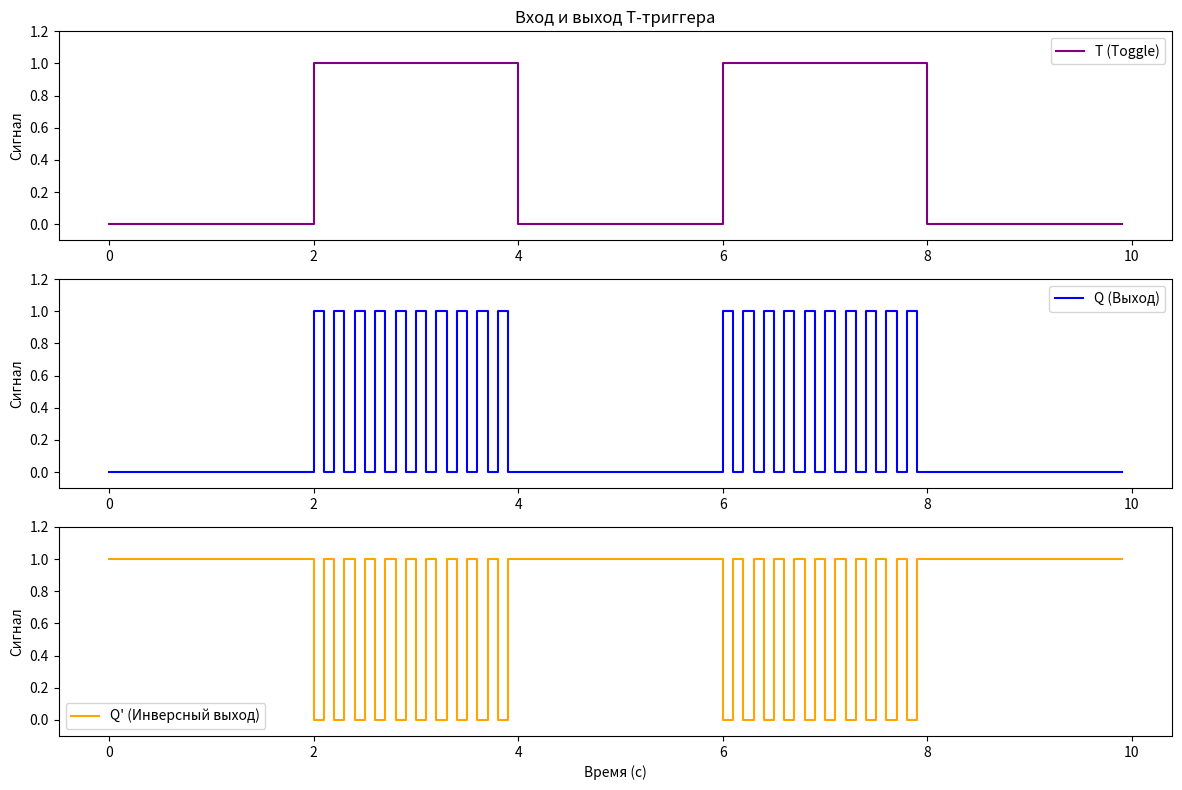

This figure's Python source:
import matplotlib.pyplot as plt
import numpy as np

# Временные интервалы для входов и выходов
time = np.arange(0, 10, 0.1)

# Сигнал входа T
T_signal = np.zeros_like(time)

# Задаем входной сигнал T
T_signal[20:40] = 1  # Устанавливаем T в период с 2 до 4 секунд
T_signal[60:80] = 1  # Устанавливаем T в период с 6 до 8 секунд

# Логика работы T-триггера
Q = np.zeros_like(time)  # Выход Q
Q_not = np.ones_like(time)  # Инверсный выход Q'

for i in range(1, len(time)):
    if T_signal[i] == 1:
        Q[i] = 1 - Q[i-1]  # Инвертируем Q
    else:
        Q[i] = Q[i-1]  # Состояние сохраняется

    Q_not[i] = 1 - Q[i]  # Инверсный выход

# Создание графика
plt.figure(figsize=(12, 8))

# График T
plt.subplot(3, 1, 1)
plt.plot(time, T_signal, drawstyle='steps-post', label='T (Toggle)', color='purple')
plt.ylim(-0.1, 1.2)
plt.title('Вход и выход T-триггера')
plt.ylabel('Сигнал')
plt.legend()

# График Q
plt.subplot(3, 1, 2)
plt.plot(time, Q, drawstyle='steps-post', label='Q (Выход)', color='blue')
plt.ylim(-0.1, 1.2)
plt.ylabel('Сигнал')
plt.legend()

# График Q'
plt.subplot(3, 1, 3)
plt.plot(time, Q_not, drawstyle='steps-post', label="Q' (Инверсный выход)", color='orange')
plt.ylim(-0.1, 1.2)
plt.ylabel('Сигнал')
plt.legend()

plt.xlabel('Время (с)')
plt.tight_layout()
plt.show()
